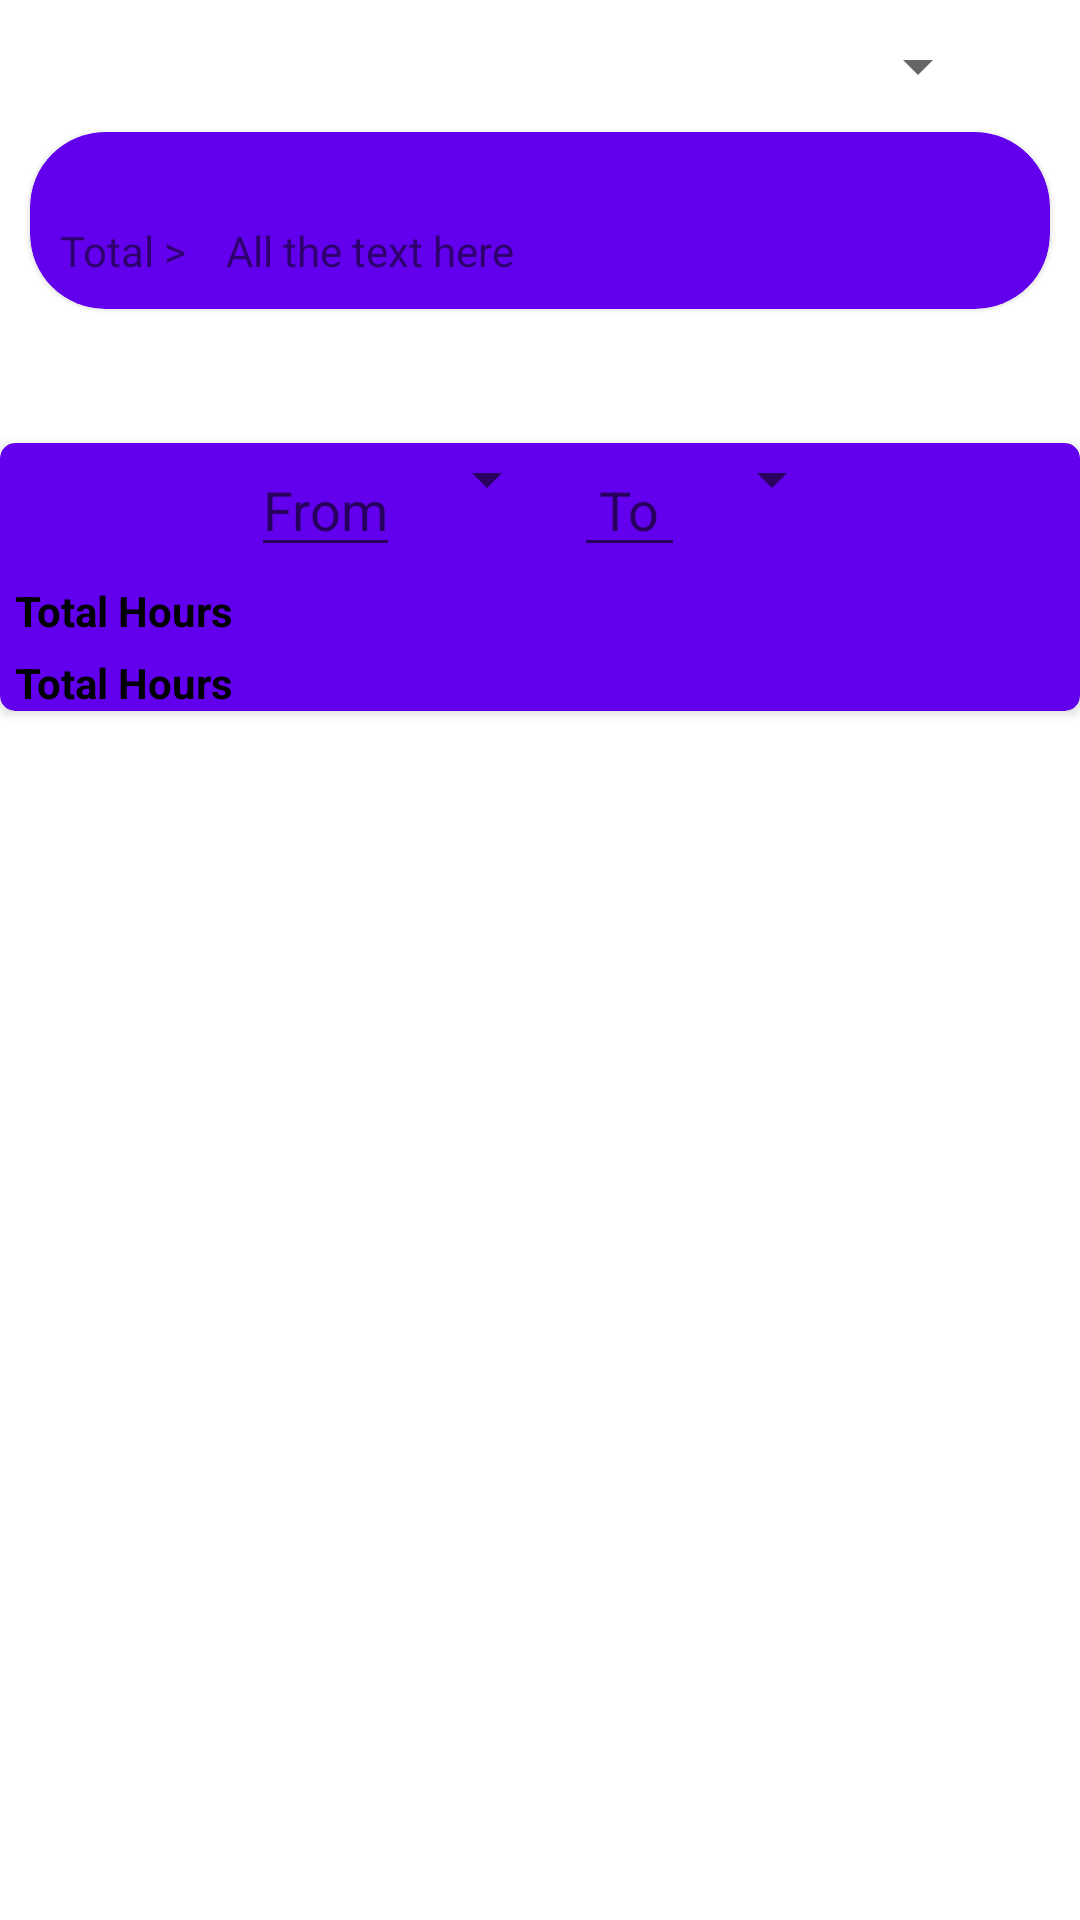

Here is an Android app screen rendered from its layout file. Give the layout XML and the strings, colors and styles it references.
<!-- AndroidManifest.xml: application theme Theme.PayoutCalculater -->
<!-- res/layout/activity_deep_detail.xml -->
<?xml version="1.0" encoding="utf-8"?>
<androidx.constraintlayout.widget.ConstraintLayout xmlns:android="http://schemas.android.com/apk/res/android"
    xmlns:app="http://schemas.android.com/apk/res-auto"
    xmlns:tools="http://schemas.android.com/tools"
    android:layout_width="match_parent"
    android:layout_height="match_parent"
    tools:context=".DeepDetailActivity">

    <Spinner
        android:id="@+id/selectionSpinner"
        android:layout_width="300dp"
        android:layout_height="wrap_content"
        android:layout_marginTop="10dp"
        app:layout_constraintEnd_toEndOf="parent"
        app:layout_constraintHorizontal_bias="0.5"
        app:layout_constraintStart_toStartOf="parent"
        app:layout_constraintTop_toTopOf="parent" />

    <com.google.android.material.card.MaterialCardView
        android:id="@+id/materialCardView"
        android:layout_width="match_parent"
        android:layout_height="wrap_content"
        android:layout_margin="10dp"
        app:cardBackgroundColor="@color/purple_500"
        app:cardCornerRadius="25dp"
        app:layout_constraintBottom_toBottomOf="parent"
        app:layout_constraintEnd_toEndOf="parent"
        app:layout_constraintTop_toBottomOf="@+id/selectionSpinner"
        app:layout_constraintVertical_bias="0.0">

        <androidx.constraintlayout.widget.ConstraintLayout
            android:layout_width="match_parent"
            android:layout_height="match_parent">

            <androidx.recyclerview.widget.RecyclerView
                android:id="@+id/deepDetailRv"
                android:layout_width="match_parent"
                android:layout_height="wrap_content"
                android:padding="10dp"
                app:layout_constraintBottom_toBottomOf="parent"
                app:layout_constraintStart_toStartOf="parent"
                app:layout_constraintTop_toTopOf="parent"
                app:layout_constraintVertical_bias="0.0" />

            <TextView
                android:id="@+id/tv"
                android:layout_width="wrap_content"
                android:layout_height="wrap_content"
                android:layout_margin="10dp"
                android:text="Total > "
                app:layout_constraintBottom_toBottomOf="parent"
                app:layout_constraintStart_toStartOf="parent"
                app:layout_constraintTop_toBottomOf="@+id/deepDetailRv" />

            <TextView
                android:id="@+id/totalTv"
                android:layout_width="wrap_content"
                android:layout_height="wrap_content"
                android:layout_margin="10dp"
                android:text="All the text here "
                app:layout_constraintBottom_toBottomOf="parent"
                app:layout_constraintStart_toEndOf="@+id/tv"
                app:layout_constraintTop_toBottomOf="@id/deepDetailRv" />


        </androidx.constraintlayout.widget.ConstraintLayout>


    </com.google.android.material.card.MaterialCardView>

    <androidx.cardview.widget.CardView
        android:layout_width="match_parent"
        android:layout_height="wrap_content"
        app:layout_constraintBottom_toBottomOf="parent"
        app:layout_constraintEnd_toEndOf="parent"
        app:layout_constraintStart_toStartOf="parent"
        app:cardCornerRadius="5dp"
        app:cardBackgroundColor="@color/purple_500"
        app:layout_constraintTop_toBottomOf="@+id/materialCardView"
        app:layout_constraintVertical_bias="0.1">

        <androidx.constraintlayout.widget.ConstraintLayout
            android:layout_width="match_parent"
            android:layout_height="match_parent">

            <LinearLayout
                android:id="@+id/linearLayout2"
                android:layout_width="match_parent"
                android:layout_height="wrap_content"
                android:gravity="center_horizontal"
                android:orientation="horizontal"
                app:layout_constraintEnd_toEndOf="parent"
                app:layout_constraintStart_toStartOf="parent"
                app:layout_constraintTop_toTopOf="parent">

                <EditText
                    android:id="@+id/etFrom"
                    android:layout_width="wrap_content"
                    android:layout_height="wrap_content"
                    android:layout_marginLeft="5dp"
                    android:hint="From" />

                <Spinner
                    android:id="@+id/fromSpinner"
                    android:layout_width="wrap_content"
                    android:layout_height="wrap_content"
                    android:layout_marginLeft="5dp" />

                <EditText
                    android:id="@+id/etTo"
                    android:layout_width="wrap_content"
                    android:layout_height="wrap_content"
                    android:layout_marginStart="5dp"
                    android:layout_marginLeft="5dp"
                    android:hint=" To " />

                <Spinner
                    android:id="@+id/toSpinner"
                    android:layout_width="wrap_content"
                    android:layout_height="wrap_content"
                    android:layout_marginLeft="5dp" />

            </LinearLayout>

            <TextView
                android:id="@+id/tv1"
                android:layout_width="wrap_content"
                android:layout_height="wrap_content"
                android:text="Total Hours"
                android:textColor="@color/textColor"
                android:textStyle="bold"
               app:layout_constraintTop_toBottomOf="@id/linearLayout2"
                app:layout_constraintStart_toStartOf="parent"
                android:layout_marginTop="5dp"
                android:layout_marginLeft="5dp"/>

            <TextView
                android:id="@+id/tv2"
                android:layout_width="wrap_content"
                android:layout_height="wrap_content"
                android:text="Total Hours"
                android:textColor="@color/textColor"
                android:textStyle="bold"
                app:layout_constraintTop_toBottomOf="@id/tv1"
                app:layout_constraintStart_toStartOf="parent"
                android:layout_marginTop="5dp"
                android:layout_marginLeft="5dp"/>





        </androidx.constraintlayout.widget.ConstraintLayout>


    </androidx.cardview.widget.CardView>


</androidx.constraintlayout.widget.ConstraintLayout>
<!-- resources referenced by this layout -->
<resources>
  <color name="purple_500">#FF6200EE</color>
  <color name="textColor">#FF000000</color>
  <style name="Theme.PayoutCalculater" parent="Theme.MaterialComponents.DayNight.DarkActionBar">
          
          <item name="colorPrimary">@color/purple_500</item>
          <item name="colorPrimaryVariant">@color/purple_700</item>
          <item name="colorOnPrimary">@color/textColor</item>
          
          <item name="colorSecondary">@color/teal_200</item>
          <item name="colorSecondaryVariant">@color/teal_700</item>
          <item name="colorOnSecondary">@color/backgroundColor</item>
          
          <item name="android:statusBarColor" tools:targetApi="l">?attr/colorPrimaryVariant</item>
          
      </style>
  <color name="purple_700">#FF3700B3</color>
  <color name="teal_200">#FF03DAC5</color>
  <color name="teal_700">#FF018786</color>
  <color name="backgroundColor">#FFFFFFFF</color>
</resources>
